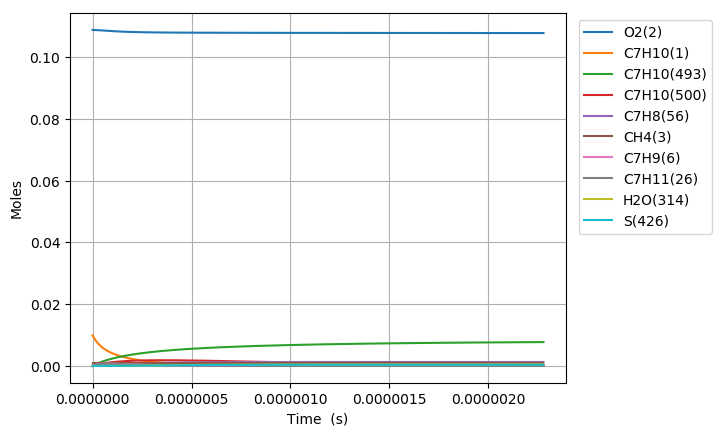

Values plotted in this chart, from the file beside it:
Time (s), Volume (m^3), N2, Ar, He, Ne, C7H10(1), O2(2), CH4(3), C7H10(22), C7H9(6), C7H11(26), S(72), C7H9O2(62), C7H9O2(61), S(86), S(91), S(127), C7H8(56), S(123), C7H8(208), C7H11O(87), OH(D)(150), S(292)
0.0, 0.002896, 0.8813, 0.0, 0.0, 0.0, 0.00989, 0.1088, 0.001, 0.0, 0.0, 0.0, 0.0, 0.0, 0.0, 0.0, 0.0, 0.0, 0.0, 0.0, 0.0, 0.0, 0.0, 0.0
4.4065134729002255e-21, 0.002896, 0.8813, 0.0, 0.0, 0.0, 0.00989, 0.1088, 0.001, 1.3408590891069377e-17, 1.3215215219571142e-16, 1.3215177207898421e-16, 2.4731769926281034e-27, 2.4730044827761483e-27, 1.4108806154816663e-27, 7.5296110995892566e-39, 1.7318864114964209e-43, 8.5857515284959272e-39, 4.641244095121499e-31, 2.0228875306222173e-43, 1.2584943032330735e-45, 2.2868527045222694e-57, 3.1148887867461781e-53, 1.2487137754026877e-64
1.2338237724120632e-20, 0.002896, 0.8813, 0.0, 0.0, 0.0, 0.00989, 0.1088, 0.001, 3.7544054494991247e-17, 3.7002602613536164e-16, 3.7002496181309512e-16, 1.4937989032207933e-26, 1.4935899644901537e-26, 8.5217188637450605e-27, 8.9365749583984507e-38, 2.0561020149372196e-42, 1.0184690585494659e-37, 2.8033114334549024e-30, 2.401569389901103e-42, 1.494084436752246e-44, 5.1156131611684641e-56, 6.7021858957035208e-52, 5.1528672342037192e-63
2.8201686226561445e-20, 0.002896, 0.8813, 0.0, 0.0, 0.0, 0.00989, 0.1088, 0.001, 8.5814981702822884e-17, 8.4577377396414906e-16, 8.4577134124907426e-16, 7.1919986896638462e-26, 7.1899261083638832e-26, 4.1028407491745457e-26, 8.768523591984893e-37, 2.0186959869283759e-41, 9.9818238285841839e-37, 1.3496737828635469e-29, 2.3578693777067001e-41, 1.4669009597056292e-43, 1.0107603362762336e-54, 1.294370303260431e-50, 2.0384258917894092e-61
5.992858323144307e-20, 0.002896, 0.8813, 0.0, 0.0, 0.0, 0.00989, 0.1088, 0.001, 1.8235683611843779e-16, 1.7972692694197386e-15, 1.7972640999920617e-15, 3.1409347755758086e-25, 3.1390928538459703e-25, 1.7918182983277133e-25, 7.7459668512020733e-36, 1.7855148697377686e-40, 8.7977215505569467e-36, 5.8943800008268116e-29, 2.0854986398806819e-40, 1.2974572865611244e-42, 1.7985948562969316e-53, 2.276860145633167e-49, 7.2750007868036982e-60
1.2338237724120633e-19, 0.002896, 0.8813, 0.0, 0.0, 0.0, 0.00989, 0.1088, 0.001, 3.7544054494947439e-16, 3.7002602595235137e-15, 3.7002496169621505e-15, 1.311278436935877e-24, 1.3097272352951694e-24, 7.4804882732838612e-25, 6.4947046954348486e-35, 1.5008332880442071e-39, 7.3432469389947387e-35, 2.4607876192533411e-28, 1.7529702386551122e-39, 1.0905910267284249e-41, 3.0335928608989069e-52, 3.8181796982754206e-48, 2.4580581778538943e-58
2.5028996526073284e-19, 0.002896, 0.8813, 0.0, 0.0, 0.0, 0.00989, 0.1088, 0.001, 7.6160796261077425e-16, 7.5062422365057176e-15, 7.5062206488387902e-15, 5.3570002545444697e-24, 5.3442812448151717e-24, 3.0560232133681096e-24, 5.2982995057914916e-34, 1.23047399763166e-38, 5.9372456017074525e-34, 1.0053120359961411e-27, 1.4371629865550417e-38, 8.941324139668812e-41, 4.9826821627876824e-51, 6.2533276936370576e-47, 8.0815524164642946e-57
5.041051412997859e-19, 0.002896, 0.8813, 0.0, 0.0, 0.0, 0.00989, 0.1088, 0.001, 1.5339427979302802e-15, 1.5118206177602785e-14, 1.5118162704337907e-14, 2.1653851378206579e-23, 2.1551016175192694e-23, 1.2352931788095851e-23, 4.2484688319758558e-33, 9.9646983902335665e-38, 4.6786604176376845e-33, 4.063631985124322e-27, 1.1638066200074856e-37, 7.240916100011447e-40, 8.0771301852147758e-50, 1.0122324141124561e-45, 2.6212282296997244e-55
1.0117354933778919e-18, 0.002896, 0.8813, 0.0, 0.0, 0.0, 0.00989, 0.1088, 0.001, 3.0786124685569175e-15, 3.0342134008597695e-14, 3.0342046782319517e-14, 8.7069182724008169e-23, 8.6244889539833692e-23, 4.9670574057260963e-23, 3.3534615314750224e-32, 8.0204568224249324e-37, 3.5728833343096043e-32, 1.6339685487583796e-26, 9.3666001846757117e-37, 5.8281192102118252e-39, 1.3007927992852272e-48, 1.6289953287616057e-44, 8.4446096176028741e-54
2.0269961975341038e-18, 0.002896, 0.8813, 0.0, 0.0, 0.0, 0.00989, 0.1088, 0.001, 6.1679518097606967e-15, 6.0789989467916009e-14, 6.0789814806216256e-14, 3.4918635497308766e-22, 3.4262898321094725e-22, 1.992010463677864e-22, 2.5906407212820932e-31, 6.4359121897038074e-36, 2.5994549257417097e-31, 6.5529446910393343e-26, 7.5149387024408677e-36, 4.6766986038641477e-38, 2.0880471904829236e-47, 2.6139552653905591e-43, 2.711370009911086e-52
4.0575176058465276e-18, 0.002896, 0.8813, 0.0, 0.0, 0.0, 0.00989, 0.1088, 0.001, 1.2346630491970267e-14, 1.2168569959231886e-13, 1.2168535032574372e-13, 1.3985666830929323e-21, 1.3469310493024328e-21, 7.9784184067675615e-22, 1.9312042013770794e-30, 5.1565625601171679e-35, 1.7529575741960207e-30, 2.6245958742107777e-25, 6.0192249503228024e-35, 3.7470498959741475e-37, 3.3462771515690335e-46, 4.1883838771708231e-42, 8.6908848926177377e-51
8.118560422471377e-18, 0.002896, 0.8813, 0.0, 0.0, 0.0, 0.00989, 0.1088, 0.001, 2.4703987855597459e-14, 2.4347711678755175e-13, 2.4347641925173527e-13, 5.59791083797749e-21, 5.1983159261527405e-21, 3.1934356195538228e-21, 1.3562046026163268e-29, 4.1283869854839382e-34, 1.0628812812993515e-29, 1.0505223388239811e-24, 4.8160468930824544e-34, 2.9999182305849583e-36, 5.3582660739758677e-45, 6.7062468793010237e-41, 2.7833531282196934e-49
1.6240646055721075e-17, 0.002896, 0.8813, 0.0, 0.0, 0.0, 0.00989, 0.1088, 0.001, 4.9418702579684054e-14, 4.8705993983410438e-13, 4.8705854865146843e-13, 2.2398929665818638e-20, 1.9401888076834369e-20, 1.2777814296848935e-20, 8.6961722335768102e-29, 3.3039667131357416e-33, 5.7005147822580444e-29, 4.2034577177268175e-24, 3.8495191622752427e-33, 2.4008462340441714e-35, 8.5762758786428348e-44, 1.0733812372350778e-39, 8.9100268495607573e-48
3.2484817322220465e-17, 0.002896, 0.8813, 0.0, 0.0, 0.0, 0.00989, 0.1088, 0.001, 9.8848132015186088e-14, 9.7422554604404814e-13, 9.7422277364196133e-13, 8.961026165600086e-20, 6.8320211535774918e-20, 5.1118875256173454e-20, 4.9599850013406847e-28, 2.6436792316045082e-32, 2.7345108354265093e-28, 1.6816567896121381e-23, 3.0725748585351941e-32, 1.9210416154024802e-34, 1.3723427437888106e-42, 1.7176993137886885e-38, 2.8515205412442461e-46
6.497315985521925e-17, 0.002896, 0.8813, 0.0, 0.0, 0.0, 0.00989, 0.1088, 0.001, 1.9770699083550555e-13, 1.9485566275483221e-12, 1.9485510883872785e-12, 3.5846988142107911e-19, 2.1958822790152976e-19, 2.0448652709956149e-19, 2.5078508812188655e-27, 2.1151503999409493e-31, 1.2105109060527215e-27, 6.7271744844543131e-23, 2.4461784539299888e-31, 1.5369789740753583e-33, 2.1955218901931186e-41, 2.7484988463871781e-37, 9.1239849671592819e-45
9.746150238821803e-17, 0.002896, 0.8813, 0.0, 0.0, 0.0, 0.00989, 0.1088, 0.001, 2.9656584960514045e-13, 2.9228875967750232e-12, 2.9228792678971477e-12, 7.6176623552027461e-19, 4.0565325691030586e-19, 4.3453602602522002e-19, 5.7559859625547358e-27, 6.0481719611086842e-31, 2.6529201342869749e-27, 1.4295587706326176e-22, 6.9749214178151227e-31, 4.3949060128173943e-33, 8.0803718137794502e-41, 1.0116383548436573e-36, 4.1654316932258758e-44
1.299498449212168e-16, 0.002896, 0.8813, 0.0, 0.0, 0.0, 0.00989, 0.1088, 0.001, 3.954247083240908e-13, 3.8972184658634017e-12, 3.8972073121717916e-12, 1.2994991025333872e-18, 6.1437972940574756e-19, 7.4126369032365237e-19, 1.0252876581180254e-26, 1.2757555915124055e-30, 4.6008088399139581e-27, 2.4386896305313738e-22, 1.4674624879553863e-30, 9.2702539281395235e-33, 2.0492040513159423e-40, 2.5657363632215753e-36, 1.2415211436240997e-43
1.9492652998721437e-16, 0.002896, 0.8813, 0.0, 0.0, 0.0, 0.00989, 0.1088, 0.001, 5.9314242564303803e-13, 5.845879991299254e-12, 5.8458630833329723e-12, 2.6904784147380415e-18, 1.0627515081010719e-18, 1.5346665606087996e-18, 2.2186649839057932e-26, 3.4845554094609324e-30, 9.6828875869579377e-27, 5.0490593997395275e-22, 3.9910968619934757e-30, 2.5320284539977483e-32, 7.165212712434224e-40, 8.9724545621418099e-36, 5.4337756629687273e-43
2.5990321505321193e-16, 0.002896, 0.8813, 0.0, 0.0, 0.0, 0.00989, 0.1088, 0.001, 7.9086014277560033e-13, 7.7945411987612202e-12, 7.7945183571878381e-12, 4.5758268933765338e-18, 1.5442176351378952e-18, 2.6100118184572184e-18, 3.8730057412124675e-26, 7.2909572818525396e-30, 1.6623676293257705e-26, 8.587187644403442e-22, 8.3192919563449437e-30, 5.2978926788681435e-32, 1.7901890952692921e-39, 2.2419547897768797e-35, 1.583000498538583e-42
3.898565851852071e-16, 0.002896, 0.8813, 0.0, 0.0, 0.0, 0.00989, 0.1088, 0.001, 1.1862955764287025e-12, 1.1691862650111865e-11, 1.1691827271926654e-11, 9.969850225483309e-18, 2.5354306827655083e-18, 5.6863502801582896e-18, 8.6958236869458008e-26, 2.3023162810757063e-29, 3.6607601926301432e-26, 1.870987794207552e-21, 2.5989532374396357e-29, 1.6729287393750194e-31, 8.2867394415854905e-39, 1.0381801552769406e-34, 1.0965585874975643e-41
5.198099553172022e-16, 0.002896, 0.8813, 0.0, 0.0, 0.0, 0.00989, 0.1088, 0.001, 1.5817310092750368e-12, 1.5589182852662985e-11, 1.5589134034087673e-11, 1.750373790141025e-17, 3.5426921127881634e-18, 9.9827264227915225e-18, 1.5514585165897415e-25, 5.2367917019587767e-29, 6.463464776197164e-26, 3.2848385527712058e-21, 5.8570869496057252e-29, 3.8051577017599598e-31, 2.4021658040027936e-38, 3.010343664257025e-34, 3.9881777749846885e-41
7.797166955811925e-16, 0.002896, 0.8813, 0.0, 0.0, 0.0, 0.00989, 0.1088, 0.001, 2.3726018725362572e-12, 2.3383819546868647e-11, 2.3383741070999005e-11, 3.9020608041643341e-17, 5.5540269545255205e-18, 2.2251247378692725e-17, 3.5167429641311641e-25, 1.7485110843656526e-28, 1.4492130820800325e-25, 7.3228347906792158e-21, 1.9130327443805887e-28, 1.2704703978204192e-30, 1.2195618903374516e-37, 1.5295244596192268e-33, 3.1450231335779125e-40
1.2995301761091731e-15, 0.002896, 0.8813, 0.0, 0.0, 0.0, 0.00989, 0.1088, 0.001, 3.9543435893304808e-12, 3.8973078086551716e-11, 3.897292918903817e-11, 1.0785683014245925e-16, 9.5730940307399406e-18, 6.1487318382166317e-17, 9.8540022308145563e-25, 8.222392620416374e-28, 4.0239823298068096e-25, 2.0241235665701664e-20, 8.5813760052149609e-28, 5.9740869040971617e-30, 1.0072241020107172e-36, 1.265497636153635e-32, 4.7264889895300406e-39
2.339157137165134e-15, 0.002896, 0.8813, 0.0, 0.0, 0.0, 0.00989, 0.1088, 0.001, 7.1178269839960024e-12, 7.0151535808252044e-11, 7.0151201577872667e-11, 3.4876315448278882e-16, 1.7606545322210019e-17, 1.9870844513217583e-16, 3.2157515293982865e-24, 4.9175188536077372e-27, 1.3046557819821669e-24, 6.5452847651351512e-20, 4.6792026519075142e-27, 3.5725138006960024e-29, 1.1406105373645786e-35, 1.4384850159154863e-31, 1.0391199774606085e-37
3.378784098221095e-15, 0.002896, 0.8813, 0.0, 0.0, 0.0, 0.00989, 0.1088, 0.001, 1.0281310326764263e-11, 1.0132991446152788e-10, 1.0132933550719692e-10, 7.2731117251202083e-16, 2.5639638981336452e-17, 4.1418053716329588e-16, 6.7299363195752767e-24, 1.4296900107816964e-26, 2.7227841749282828e-24, 1.3649777406982392e-19, 1.2766159433048796e-26, 1.03856399986664e-28, 4.4185759808129082e-35, 5.5846635442302517e-31, 5.1646171947488278e-37
4.418411059277056e-15, 0.002896, 0.8813, 0.0, 0.0, 0.0, 0.00989, 0.1088, 0.001, 1.3444793617634661e-11, 1.3250821415805956e-10, 1.3250733098033857e-10, 1.2434975498551498e-15, 3.367293006396972e-17, 7.0779135239366743e-16, 1.1527923495730548e-23, 3.1127328015433399e-26, 4.6560434539514575e-24, 2.3337662931836104e-19, 2.6231032146371835e-26, 2.2609816793710218e-28, 1.1874002958838256e-34, 1.5038076851406011e-30, 1.6737728306735223e-36
5.458038020333017e-15, 0.002896, 0.8813, 0.0, 0.0, 0.0, 0.00989, 0.1088, 0.001, 1.6608276856607496e-11, 1.6368643501533479e-10, 1.6368518800325252e-10, 1.897316339402234e-15, 4.1706233249771446e-17, 1.0794235964405965e-15, 1.7609657587324319e-23, 5.7649579021179619e-26, 7.1036603538022756e-24, 3.5608957961287399e-19, 4.5963351779108217e-26, 4.1871144345387099e-28, 2.6108004064832296e-34, 3.3131156931063906e-30, 4.3018195717839999e-36
7.537291942444939e-15, 0.002896, 0.8813, 0.0, 0.0, 0.0, 0.00989, 0.1088, 0.001, 2.2935243178863048e-11, 2.2604264064839173e-10, 2.2604048672422525e-10, 3.6178253783540866e-15, 5.7772753821429836e-17, 2.0563162683331796e-15, 3.3624126087812129e-23, 1.4808230589382235e-25, 1.3539092001707374e-23, 6.7901768370459676e-19, 1.064229963561832e-25, 1.0753452560722075e-27, 8.7956815954980988e-34, 1.120722558073646e-29, 1.8773410697347481e-35
9.616545864556861e-15, 0.002896, 0.8813, 0.0, 0.0, 0.0, 0.00989, 0.1088, 0.001, 2.9262209293536382e-11, 2.8839853230303453e-10, 2.8839523172586944e-10, 5.8887826445172823e-15, 7.3839284419031702e-17, 3.3439162436320683e-15, 5.4772822801282993e-23, 3.0358040750888751e-25, 2.2022866928863084e-23, 1.1052819317032993e-18, 1.9816458718036602e-25, 2.2041751206219783e-27, 2.2159301905691422e-33, 2.8339215066265302e-29, 5.7139400161626848e-35
1.1695799786668783e-14, 0.002896, 0.8813, 0.0, 0.0, 0.0, 0.00989, 0.1088, 0.001, 3.558917520063358e-11, 3.5075411096955226e-10, 3.5074942306784839e-10, 8.71012859527056e-15, 8.9905539474393755e-17, 4.941233639939489e-15, 8.105519235284861e-23, 5.4309024799898146e-25, 3.2548459318417757e-23, 1.6348819830346106e-18, 3.235166728248749e-25, 3.9425027352857198e-27, 4.7005700083621929e-33, 6.0334794393462827e-29, 1.4195690062914719e-34
1.3775053708780705e-14, 0.002896, 0.8813, 0.0, 0.0, 0.0, 0.00989, 0.1088, 0.001, 4.1916140900160984e-11, 4.1310937762606419e-10, 4.1310306081023006e-10, 1.2081803286866437e-14, 1.0597203011654337e-16, 6.847289951819182e-15, 1.124706756246772e-22, 8.8541313228088637e-25, 4.5109418356335684e-23, 2.2678173326675146e-18, 4.831881286202179e-25, 6.4264700418007044e-27, 8.884885154832347e-33, 1.1447607603374725e-28, 3.0921750030959333e-34
1.793356155300455e-14, 0.002896, 0.8813, 0.0, 0.0, 0.0, 0.00989, 0.1088, 0.001, 5.4570071676530739e-11, 5.3781897864099862e-10, 5.3780867572722371e-10, 2.0475908345430641e-14, 1.381042573168771e-16, 1.1581889333176122e-14, 1.9069883293613424e-22, 1.9507417886353358e-24, 7.6312846359390791e-23, 3.843691892296765e-18, 9.0542728180277402e-25, 1.4153666917081667e-26, 2.5299497415670463e-32, 3.290118506402945e-28, 1.1686907925345718e-33
2.160335825508484e-14, 0.002896, 0.8813, 0.0, 0.0, 0.0, 0.00989, 0.1088, 0.001, 6.5736901776010882e-11, 6.4787158084516203e-10, 6.4785694904024925e-10, 2.9711434847951088e-14, 1.6646011161673153e-16, 1.6776735759628042e-14, 2.767830656701304e-22, 3.409307103057741e-24, 1.105515774761434e-22, 5.5776950378856729e-18, 1.3934989212851923e-24, 2.4728578024723672e-26, 5.2783077267098006e-32, 6.9168254541438966e-28, 2.9368227390245683e-33
2.527315495716513e-14, 0.002896, 0.8813, 0.0, 0.0, 0.0, 0.00989, 0.1088, 0.001, 7.6903731228984159e-11, 7.5792322504837993e-10, 7.5790349870894831e-10, 4.0660418453812356e-14, 1.9481579361161979e-16, 2.2919396096155183e-14, 3.7884932789762256e-22, 5.4590122592444906e-24, 1.5103878821150652e-22, 7.6335888255652523e-18, 1.9900828321912997e-24, 3.9583335105243416e-26, 9.7898796518858968e-32, 1.2924984505396851e-27, 6.3604761306237975e-33
2.894295165924542e-14, 0.002896, 0.8813, 0.0, 0.0, 0.0, 0.00989, 0.1088, 0.001, 8.8070560035482998e-11, 8.6797391637344347e-10, 8.6794832505237725e-10, 5.3322540743528821e-14, 2.231711353164576e-16, 3.0004748360487505e-14, 4.9689464960614206e-22, 8.2005840782618962e-24, 1.9774071180865476e-22, 1.0011370838988366e-17, 2.6947059663440968e-24, 5.9444193228277399e-26, 1.6671444388026808e-31, 2.2171701542705288e-27, 1.2369072984854887e-32
3.261274836132571e-14, 0.002896, 0.8813, 0.0, 0.0, 0.0, 0.00989, 0.1088, 0.001, 9.9237388195539528e-11, 9.780236599153249e-10, 9.7799142838962308e-10, 6.7697483261971818e-14, 2.515262374162923e-16, 3.8027698114155198e-14, 6.3091606045014392e-22, 1.1734889682174649e-23, 2.5062376309374266e-22, 1.2711038668690223e-17, 3.5067136359104656e-24, 8.503750619241656e-26, 2.6613876753488574e-31, 3.5650440052482376e-27, 2.219057715699977e-32
3.6282545063406e-14, 0.002896, 0.8813, 0.0, 0.0, 0.0, 0.00989, 0.1088, 0.001, 1.1040421570918571e-10, 1.0880724607427471e-09, 1.0880328090398438e-09, 8.3784927477083386e-14, 2.7988114638492437e-16, 4.6983177218974889e-14, 7.8091058936668649e-22, 1.6162948909328039e-23, 3.0965453027801868e-22, 1.57325899120261e-17, 4.4254807646741774e-24, 1.170898285268229e-25, 4.0387368464870033e-31, 5.4488603660263972e-27, 3.7386910949817761e-32
4.362213846756658e-14, 0.002896, 0.8813, 0.0, 0.0, 0.0, 0.00989, 0.1088, 0.001, 1.3273786879737335e-10, 1.3081672544034102e-09, 1.3081104035557071e-09, 1.2109604698457717e-13, 3.365902042332251e-16, 6.7671576960973679e-14, 1.1288071182437257e-21, 2.810500984924159e-23, 4.4602639605487812e-22, 2.2741333089143188e-17, 6.5810252870171516e-24, 2.034778975917484e-25, 8.2850959038933357e-31, 1.1336668740408484e-26, 9.194369402121413e-32
5.096173187172716e-14, 0.002896, 0.8813, 0.0, 0.0, 0.0, 0.00989, 0.1088, 0.001, 1.550715193002962e-10, 1.5282583373741177e-09, 1.5281811111526764e-09, 1.6525335146751011e-13, 3.932985189557771e-16, 9.2029933631605529e-14, 1.540560472005522e-21, 4.4837469050083236e-23, 6.0659251644867537e-22, 3.1037581397921138e-17, 9.1569052949396993e-24, 3.2442159556878557e-25, 1.5165212979841246e-30, 2.1041263191964677e-26, 1.96292524913667e-31
5.830132527588774e-14, 0.002896, 0.8813, 0.0, 0.0, 0.0, 0.00989, 0.1088, 0.001, 1.7740516721819998e-10, 1.7483457492245961e-09, 1.7482449343825805e-09, 2.1625429392400337e-13, 4.5000509426092478e-16, 1.2001868335515822e-13, 2.0161468938538135e-21, 6.7173075541031683e-23, 7.9109206592355035e-22, 4.062131609244174e-17, 1.2148665352430272e-23, 4.8573401448035573e-25, 2.5549448274254613e-30, 3.5939915587883763e-26, 3.7823000739216415e-31
6.853460292174209e-14, 0.002896, 0.8813, 0.0, 0.0, 0.0, 0.00989, 0.1088, 0.001, 2.0854400226518768e-10, 2.0551980551501178e-09, 2.0550589194365249e-09, 2.987806406423628e-13, 5.2906797722680071e-16, 1.6502784789532817e-13, 2.7857356833419299e-21, 1.092054376339025e-22, 1.0877923840375454e-21, 5.6132417053680319e-17, 1.7005625962351093e-23, 7.8900022200771281e-25, 4.7702519333580534e-30, 6.8395343825051364e-26, 8.3213353009915245e-31
7.876788056759643e-14, 0.002896, 0.8813, 0.0, 0.0, 0.0, 0.00989, 0.1088, 0.001, 2.3968283228813459e-10, 2.362043405377292e-09, 2.3618595334795809e-09, 3.9459884467679902e-13, 6.0813090336989143e-16, 2.169135576429601e-13, 3.6793023974765188e-21, 1.6592767360171424e-22, 1.4298264455360939e-21, 7.4146244182250422e-17, 2.2650332125474313e-23, 1.1977915116637481e-24, 8.1427715227622635e-30, 1.1896633718073296e-25, 1.6377604519001011e-30
9.252692444843389e-14, 0.002896, 0.8813, 0.0, 0.0, 0.0, 0.00989, 0.1088, 0.001, 2.8155020484341642e-10, 2.7745982531037001e-09, 2.7743439511177313e-09, 5.4436820128669116e-13, 7.1442705168270184e-16, 2.9733342649864671e-13, 5.0760343498527783e-21, 2.6925033567525295e-22, 1.9599643902987906e-21, 1.0231116058693223e-16, 3.1460916459371909e-23, 1.9414271273025119e-24, 1.5062973146651392e-29, 2.255877105164508e-25, 3.5747793458652391e-30
1.0628596832927134e-13, 0.002896, 0.8813, 0.0, 0.0, 0.0, 0.00989, 0.1088, 0.001, 3.2341756831892522e-10, 3.1871409591710798e-09, 3.1868042260884587e-09, 7.1813718396589678e-13, 8.2072076841387141e-16, 3.8975191664095619e-13, 6.6966194298769235e-21, 4.0856421257024498e-22, 2.5692034537145739e-21, 1.3500026627849915e-16, 4.1646340506350879e-23, 2.9425803383824089e-24, 2.5498574701742098e-29, 3.9118754597340368e-25, 6.9797040142137157e-30
1.200450122101088e-13, 0.002896, 0.8813, 0.0, 0.0, 0.0, 0.00989, 0.1088, 0.001, 3.6528492271609929e-10, 3.5996717650155181e-09, 3.5992403751536618e-09, 9.158890590320464e-13, 9.2701400869383795e-16, 4.9392761842966132e-13, 8.5409015564818109e-21, 5.8931194825638825e-22, 3.2559521385491527e-21, 1.7221344787030922e-16, 5.3179038199308154e-23, 4.239524735934486e-24, 4.0369508568324564e-29, 6.3403102881170779e-25, 1.252842903234248e-29
1.3380405609094624e-13, 0.002896, 0.8813, 0.0, 0.0, 0.0, 0.00989, 0.1088, 0.001, 4.0715226803633207e-10, 4.0121909072180205e-09, 4.011652415062728e-09, 1.137607104435087e-12, 1.0333020147326948e-15, 6.096239831361428e-13, 1.0608724757116544e-20, 8.1695968888973642e-22, 4.0186509932121908e-21, 2.1395059450747087e-16, 6.6032033665427789e-23, 5.870528794116655e-24, 6.0658112797891542e-29, 9.747084523306234e-25, 2.1059550955644987e-29
1.475630999717837e-13, 0.002896, 0.8813, 0.0, 0.0, 0.0, 0.00989, 0.1088, 0.001, 4.4901960428097415e-10, 4.4246986175934242e-09, 4.4240403625524708e-09, 1.383274609847786e-12, 1.1395871199310961e-15, 7.3660922025848601e-13, 1.2899933168554141e-20, 1.096997010072127e-21, 4.855771934805321e-21, 2.6021159781898809e-16, 8.0178911193945891e-23, 7.8738557133277233e-24, 8.7399997197758633e-29, 1.436085153273946e-24, 3.358427198249844e-29
1.6132214385262115e-13, 0.002896, 0.8813, 0.0, 0.0, 0.0, 0.00989, 0.1088, 0.001, 4.90886931451334e-10, 4.8371951232951563e-09, 4.8364042343472018e-09, 1.6528748766207223e-12, 1.2458706274743821e-15, 8.7465620090854073e-13, 1.5414371036494003e-20, 1.4349368933370249e-21, 5.765817612199653e-21, 3.1099635186615459e-16, 9.5593771252931946e-23, 1.0287763500388549e-23, 1.2167678407968165e-28, 2.043255218652161e-24, 5.1294550355482696e-29
1.750811877334586e-13, 0.002896, 0.8813, 0.0, 0.0, 0.0, 0.00989, 0.1088, 0.001, 5.3275424954867946e-10, 5.249680646900267e-09, 5.2487440471587858e-09, 1.9463912177513016e-12, 1.3521502932958773e-15, 1.0235423753202135e-12, 1.8151882715278899e-20, 1.8363157105042865e-21, 6.7473208622077597e-21, 3.663047530985732e-16, 1.1225122993200318e-22, 1.3150505027079435e-23, 1.6461060227940488e-28, 2.8235019237316535e-24, 7.5569457021751296e-29
1.8884023161429606e-13, 0.002896, 0.8813, 0.0, 0.0, 0.0, 0.00989, 0.1088, 0.001, 5.7462155857423949e-10, 5.6621554065156996e-09, 5.6610598176866917e-09, 2.263806957854221e-12, 1.4584267345380514e-15, 1.1830496601994804e-12, 2.1112312667602306e-20, 2.3066932016005895e-21, 7.7988439669366936e-21, 4.2613670029465297e-16, 1.3012641953871824e-22, 1.6500328089945887e-23, 2.1735737893737313e-28, 3.8062436347977053e-24, 1.0798309825381532e-28
2.025992754951335e-13, 0.002896, 0.8813, 0.0, 0.0, 0.0, 0.00989, 0.1088, 0.001, 6.1648885852920462e-10, 6.0746196158620288e-09, 6.0733515626180335e-09, 2.6051054331574639e-12, 1.5647025420946317e-15, 1.3529643558955622e-12, 2.4295505464474224e-20, 2.8516524530217088e-21, 8.9189781077375311e-21, 4.9049209451877486e-16, 1.4919497565900378e-22, 2.037547542388342e-23, 2.8110273427817246e-28, 5.0229939245299437e-24, 1.5030962738164472e-28
2.1635831937597096e-13, 0.002896, 0.8813, 0.0, 0.0, 0.0, 0.00989, 0.1088, 0.001, 6.5835614941472867e-10, 6.4870734843676536e-09, 6.4856192986275795e-09, 2.970269991501815e-12, 1.6709743499386012e-15, 1.5330770601646402e-12, 2.770130578523733e-20, 3.4767998720033658e-21, 1.0106342796691133e-20, 5.5937083907693049e-16, 1.6943301824708114e-22, 2.4814184709135442e-23, 3.5705845748799535e-28, 6.507320021135882e-24, 2.045277192580666e-28
2.438764071376459e-13, 0.002896, 0.8813, 0.0, 0.0, 0.0, 0.00989, 0.1088, 0.001, 7.4209070398189194e-10, 7.3119510155412783e-09, 7.3100828105188271e-09, 3.772130806714028e-12, 1.8835096149196717e-15, 1.9230798939240973e-12, 3.5180108257092192e-20, 4.9902012951237164e-21, 1.2677380366132542e-20, 7.1069800338028442e-16, 2.1332444608268139e-22, 3.5535214653000832e-23, 5.5056311484635458e-28, 1.042300636131686e-23, 3.5759709247889918e-28
2.686426861231533e-13, 0.002896, 0.8813, 0.0, 0.0, 0.0, 0.00989, 0.1088, 0.001, 8.1745177208570989e-10, 8.0543074437777308e-09, 8.0520180277380235e-09, 4.5752607275144785e-12, 2.0747834592533829e-15, 2.3069439869121191e-12, 4.2670792252427613e-20, 6.6832261788575982e-21, 1.5207954467432756e-20, 8.6236138375243839e-16, 2.565965217327521e-22, 4.7495020892447922e-23, 7.790712528272489e-28, 1.5239625836417948e-23, 5.6019661553043546e-28
2.9340896510866074e-13, 0.002896, 0.8813, 0.0, 0.0, 0.0, 0.00989, 0.1088, 0.001, 8.9281281082091415e-10, 8.7966334369728507e-09, 8.7938757148155965e-09, 5.4554583130742133e-12, 2.2660466399740875e-15, 2.7207806662311993e-12, 5.0880314022462419e-20, 8.7243148192417937e-21, 1.7936123363265902e-20, 1.0286790133453098e-15, 3.0330777674431327e-22, 6.187521089742279e-23, 1.0668997583278865e-27, 2.1534877850061122e-23, 8.4182639951827243e-28
3.1817524409416817e-13, 0.002896, 0.8813, 0.0, 0.0, 0.0, 0.00989, 0.1088, 0.001, 9.6817382019304228e-10, 9.5389300719676625e-09, 9.5356559685564079e-09, 6.4126268669177747e-12, 2.4573062322817825e-15, 3.1635131931646277e-12, 5.9807771644438249e-20, 1.1147003750750138e-20, 2.0854788634993552e-20, 1.2096504036484817e-15, 3.5333543849322231e-22, 7.8898606337120986e-23, 1.4217395807859428e-27, 2.957354023396859e-23, 1.2218681049107093e-27
3.429415230796756e-13, 0.002896, 0.8813, 0.0, 0.0, 0.0, 0.00989, 0.1088, 0.001, 1.0435348002073273e-09, 1.0281198386926882e-08, 1.0277358885638039e-08, 7.4466698138340441e-12, 2.6485600693449439e-15, 3.6341035085208538e-12, 6.9452264326700492e-20, 1.3985072354275938e-20, 2.3957106859416706e-20, 1.4052750863472726e-15, 4.0656112649148409e-22, 9.8787977249012545e-23, 1.8514009618869137e-27, 3.9638852957546732e-23, 1.7220816491012895e-27
3.67707802065183e-13, 0.002896, 0.8813, 0.0, 0.0, 0.0, 0.00989, 0.1088, 0.001, 1.1188957508687142e-09, 1.1023439382722177e-08, 1.1018984562611262e-08, 8.557490699736239e-12, 2.8398007401093397e-15, 4.1315508457076505e-12, 7.9812892407379808e-20, 1.7272542396231219e-20, 2.7236480465443256e-20, 1.6155526126039523e-15, 4.6287072029801398e-22, 1.2176604233068068e-22, 2.3637976452102344e-27, 5.2031850511515215e-23, 2.3666389543105666e-27
3.9247408105069044e-13, 0.002896, 0.8813, 0.0, 0.0, 0.0, 0.00989, 0.1088, 0.001, 1.1942566721818754e-09, 1.1765654024248065e-08, 1.1760533095900518e-08, 9.7449931915128073e-12, 3.0310380106552109e-15, 4.6548903927431514e-12, 9.0888757352934881e-20, 2.1043677569103584e-20, 3.0686548913372768e-20, 1.8404825523639521e-15, 5.221542120688321e-22, 1.4805546923557636e-22, 2.9669347226219358e-27, 6.7070717898987161e-23, 3.1821540071164122e-27
4.1724036003619787e-13, 0.002896, 0.8813, 0.0, 0.0, 0.0, 0.00989, 0.1088, 0.001, 1.2696175641512275e-09, 1.2507843241743891e-08, 1.2502004581804357e-08, 1.1009081076871959e-11, 3.2222723125007524e-15, 5.2031919970698659e-12, 1.0267896175678279e-19, 2.5332983033707538e-20, 3.4301180156360191e-20, 2.080064493683988e-15, 5.8430553307770721e-22, 1.7787887486989928e-22, 3.6688994226988305e-27, 8.5090167266828197e-23, 4.1977099929895215e-27
... 758 more rows
